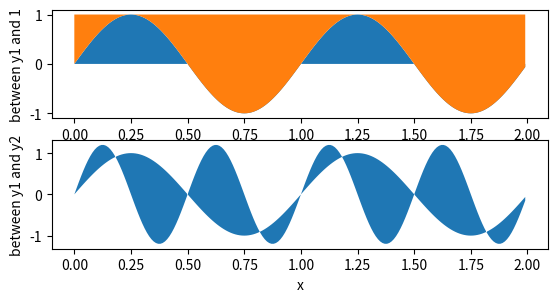

Here is the Python script that generated this plot:
#EJERCICIO 4
# [redacted]
import matplotlib.pyplot as plt
import numpy as np
x=np.arange(0.0,2,0.01)
y1=np.sin(2*np.pi*x)
y2=1.2*np.sin(4*np.pi*x)
plt.subplot(3,1,2)
plt.fill_between(x,0,y1)
plt.ylabel('between y1 and 0')
plt.subplot(3,1,2)
plt.fill_between(x,y1,1)
plt.ylabel('between y1 and 1')
plt.subplot(3,1,3)
plt.fill_between(x,y1,y2)
plt.ylabel('between y1 and y2')
plt.xlabel('x')
plt.show()
